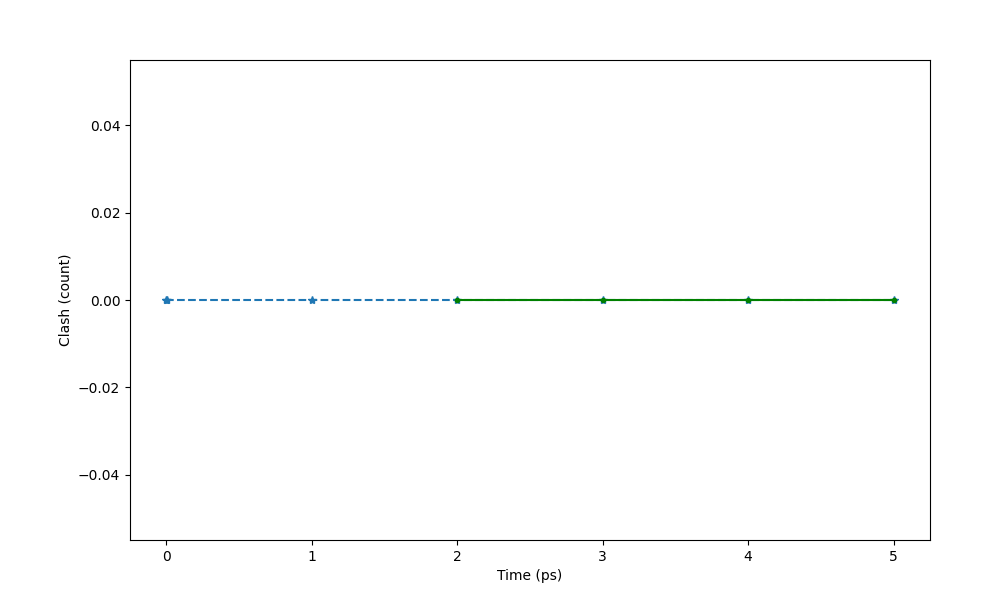

The table this chart was drawn from, first rows:
Time (ps) (3), Clash (count)
0, 0
0.001, 0
1, 0
2, 0
3, 0
4, 0
5, 0
